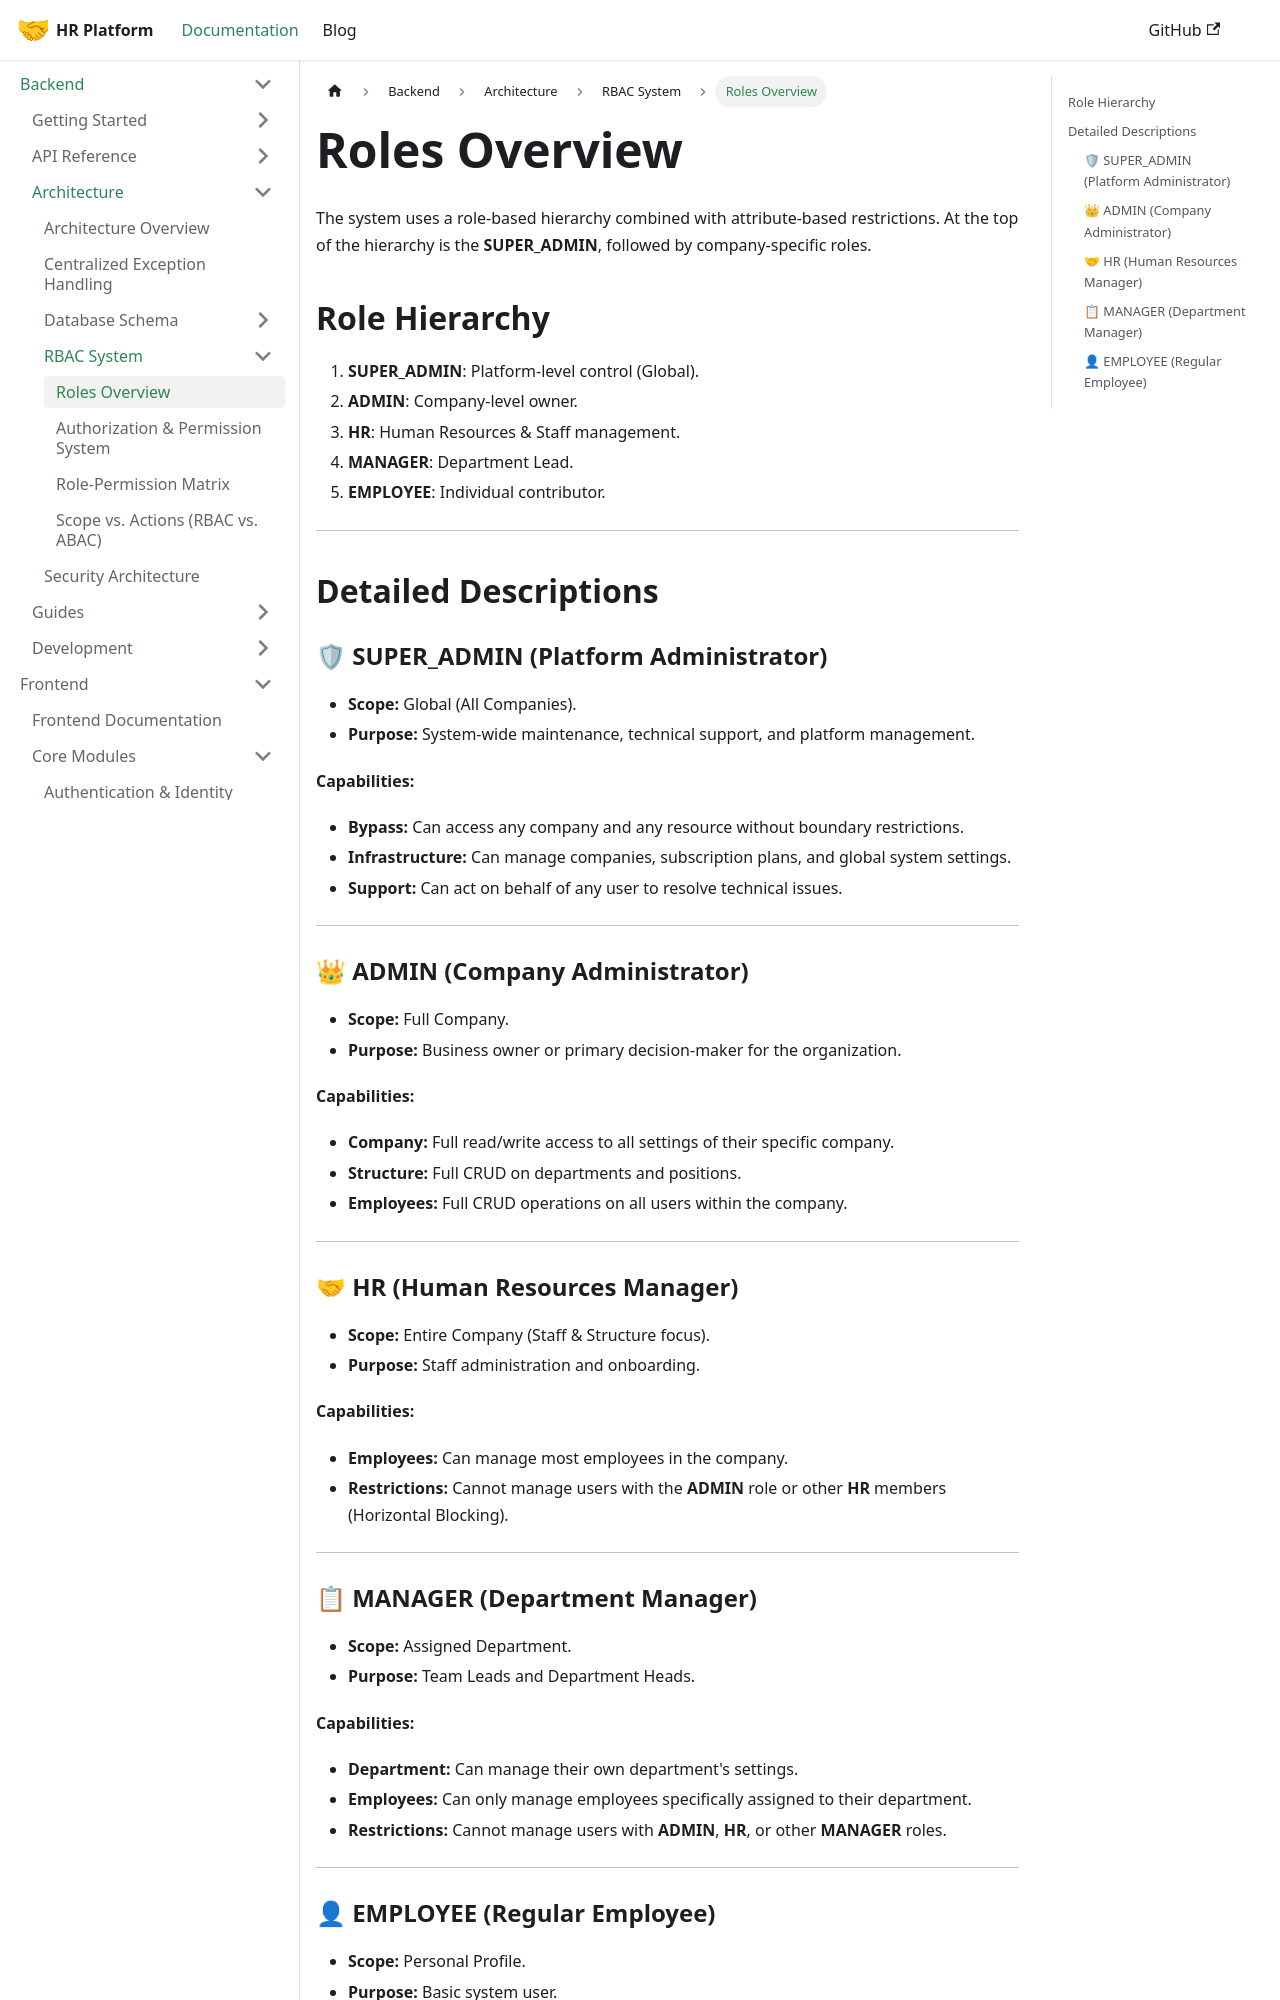

repository: LocalhostLegends/documentation · page: docs/backend/architecture/rbac/roles-overview/index.html · generator: docusaurus

# Roles Overview

The system uses a role-based hierarchy combined with attribute-based restrictions. At the top of the hierarchy is the **SUPER_ADMIN**, followed by company-specific roles.

## Role Hierarchy

1.  **SUPER_ADMIN**: Platform-level control (Global).
2.  **ADMIN**: Company-level owner.
3.  **HR**: Human Resources & Staff management.
4.  **MANAGER**: Department Lead.
5.  **EMPLOYEE**: Individual contributor.

---

## Detailed Descriptions

### 🛡 SUPER_ADMIN (Platform Administrator)
*   **Scope:** Global (All Companies).
*   **Purpose:** System-wide maintenance, technical support, and platform management.

**Capabilities:**
*   **Bypass:** Can access any company and any resource without boundary restrictions.
*   **Infrastructure:** Can manage companies, subscription plans, and global system settings.
*   **Support:** Can act on behalf of any user to resolve technical issues.

---

### 👑 ADMIN (Company Administrator)
*   **Scope:** Full Company.
*   **Purpose:** Business owner or primary decision-maker for the organization.

**Capabilities:**
*   **Company:** Full read/write access to all settings of their specific company.
*   **Structure:** Full CRUD on departments and positions.
*   **Employees:** Full CRUD operations on all users within the company.

---

### 🤝 HR (Human Resources Manager)
*   **Scope:** Entire Company (Staff & Structure focus).
*   **Purpose:** Staff administration and onboarding.

**Capabilities:**
*   **Employees:** Can manage most employees in the company.
*   **Restrictions:** Cannot manage users with the **ADMIN** role or other **HR** members (Horizontal Blocking).

---
